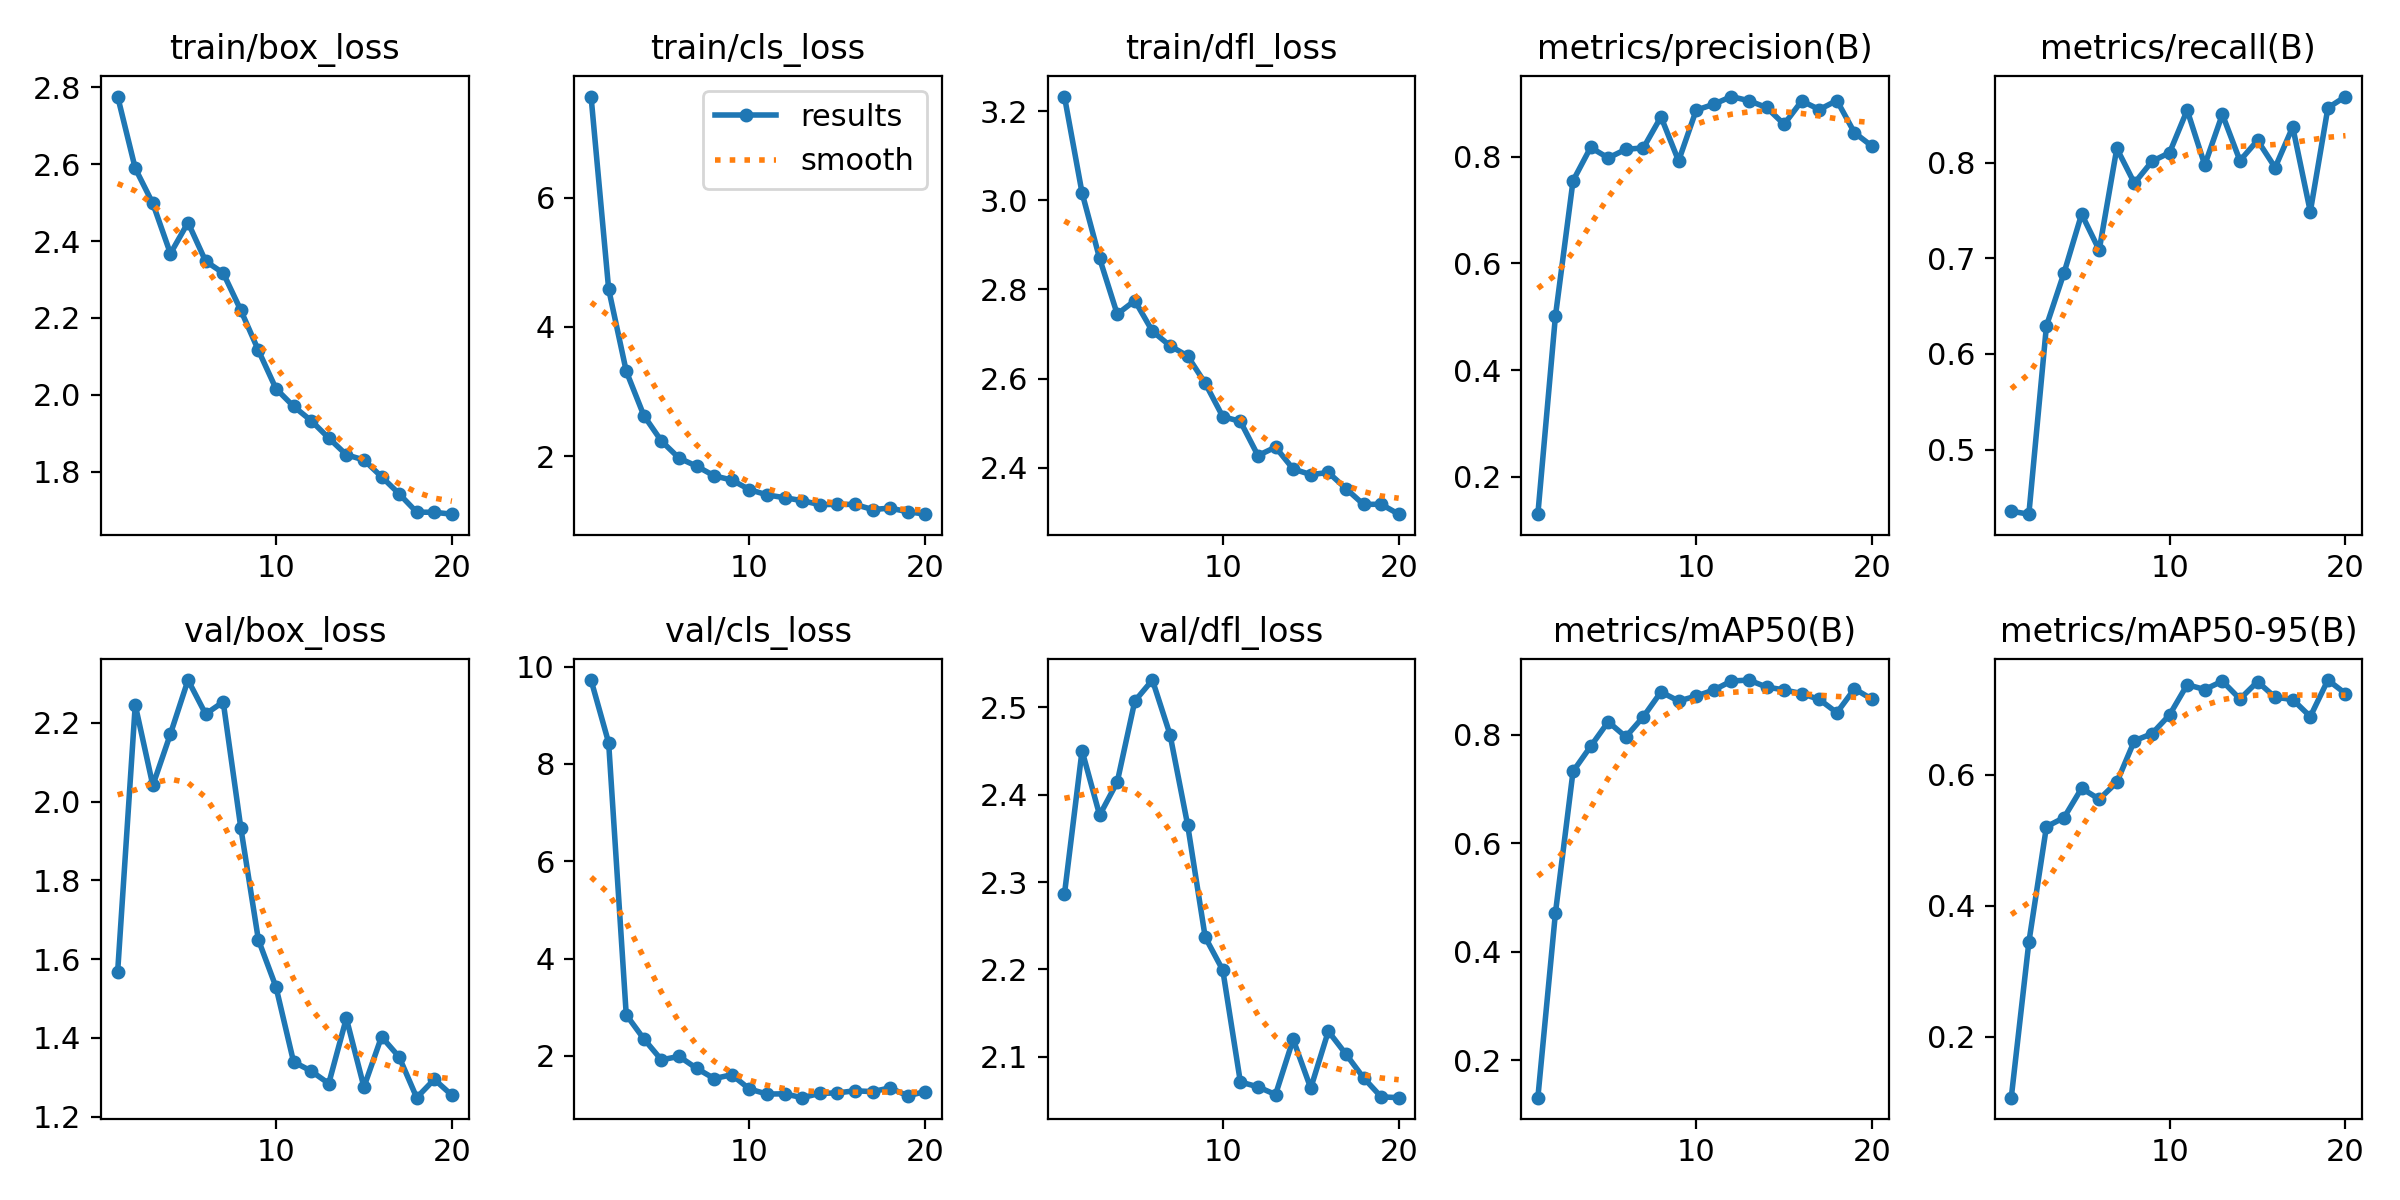

The table this chart was drawn from, first rows:
epoch, time, train/box_loss, train/cls_loss, train/dfl_loss, metrics/precision(B), metrics/recall(B), metrics/mAP50(B), metrics/mAP50-95(B), val/box_loss, val/cls_loss, val/dfl_loss, lr/pg0, lr/pg1, lr/pg2
1, 50.1, 2.776, 7.563, 3.233, 0.1295, 0.4356, 0.1308, 0.107, 1.568, 9.725, 2.286, 0.06712, 0.0002652, 0.0002652
2, 85.98, 2.589, 4.585, 3.017, 0.5014, 0.4325, 0.4715, 0.3443, 2.246, 8.436, 2.45, 0.03404, 0.0005212, 0.0005212
3, 121.5, 2.498, 3.313, 2.869, 0.7551, 0.6293, 0.7322, 0.5209, 2.041, 2.846, 2.377, 0.0009538, 0.0007666, 0.0007666
4, 156.9, 2.367, 2.627, 2.745, 0.8177, 0.6846, 0.7783, 0.5348, 2.172, 2.35, 2.414, 0.000752, 0.000752, 0.000752
5, 192.3, 2.448, 2.232, 2.775, 0.798, 0.7461, 0.8237, 0.5796, 2.309, 1.919, 2.507, 0.000736, 0.000736, 0.000736
6, 227.8, 2.348, 1.969, 2.706, 0.8141, 0.7085, 0.7959, 0.5629, 2.223, 1.991, 2.531, 0.00072, 0.00072, 0.00072
7, 263.5, 2.317, 1.844, 2.674, 0.8169, 0.8147, 0.8331, 0.5887, 2.253, 1.745, 2.469, 0.000704, 0.000704, 0.000704
8, 299, 2.22, 1.694, 2.651, 0.8751, 0.7784, 0.8787, 0.6522, 1.934, 1.535, 2.366, 0.000688, 0.000688, 0.000688
9, 334.3, 2.115, 1.629, 2.59, 0.7923, 0.8012, 0.862, 0.663, 1.649, 1.613, 2.237, 0.000672, 0.000672, 0.000672
10, 369.7, 2.016, 1.481, 2.515, 0.8876, 0.8103, 0.871, 0.6917, 1.529, 1.32, 2.199, 0.000656, 0.000656, 0.000656
11, 405.1, 1.97, 1.399, 2.504, 0.8987, 0.8548, 0.8822, 0.7378, 1.339, 1.217, 2.071, 0.00064, 0.00064, 0.00064
12, 441.1, 1.932, 1.355, 2.427, 0.9132, 0.7974, 0.8988, 0.7305, 1.316, 1.222, 2.066, 0.000624, 0.000624, 0.000624
13, 476.4, 1.887, 1.31, 2.446, 0.9053, 0.8504, 0.9006, 0.7433, 1.284, 1.142, 2.057, 0.000608, 0.000608, 0.000608
14, 512, 1.844, 1.248, 2.397, 0.8926, 0.8019, 0.8877, 0.7159, 1.45, 1.23, 2.12, 0.000592, 0.000592, 0.000592
15, 548.3, 1.83, 1.252, 2.385, 0.8611, 0.8232, 0.8824, 0.7424, 1.275, 1.24, 2.064, 0.000576, 0.000576, 0.000576
16, 583.8, 1.786, 1.252, 2.389, 0.9049, 0.7947, 0.8757, 0.7187, 1.403, 1.285, 2.129, 0.00056, 0.00056, 0.00056
17, 619.2, 1.742, 1.172, 2.353, 0.8888, 0.8371, 0.8649, 0.7151, 1.351, 1.266, 2.103, 0.000544, 0.000544, 0.000544
18, 654.5, 1.694, 1.194, 2.318, 0.9057, 0.7486, 0.8405, 0.6891, 1.248, 1.344, 2.076, 0.000528, 0.000528, 0.000528
19, 689.9, 1.694, 1.139, 2.318, 0.8452, 0.8571, 0.8845, 0.7449, 1.295, 1.179, 2.054, 0.000512, 0.000512, 0.000512
20, 725.2, 1.689, 1.101, 2.296, 0.8199, 0.8689, 0.8651, 0.7243, 1.254, 1.269, 2.053, 0.000496, 0.000496, 0.000496
